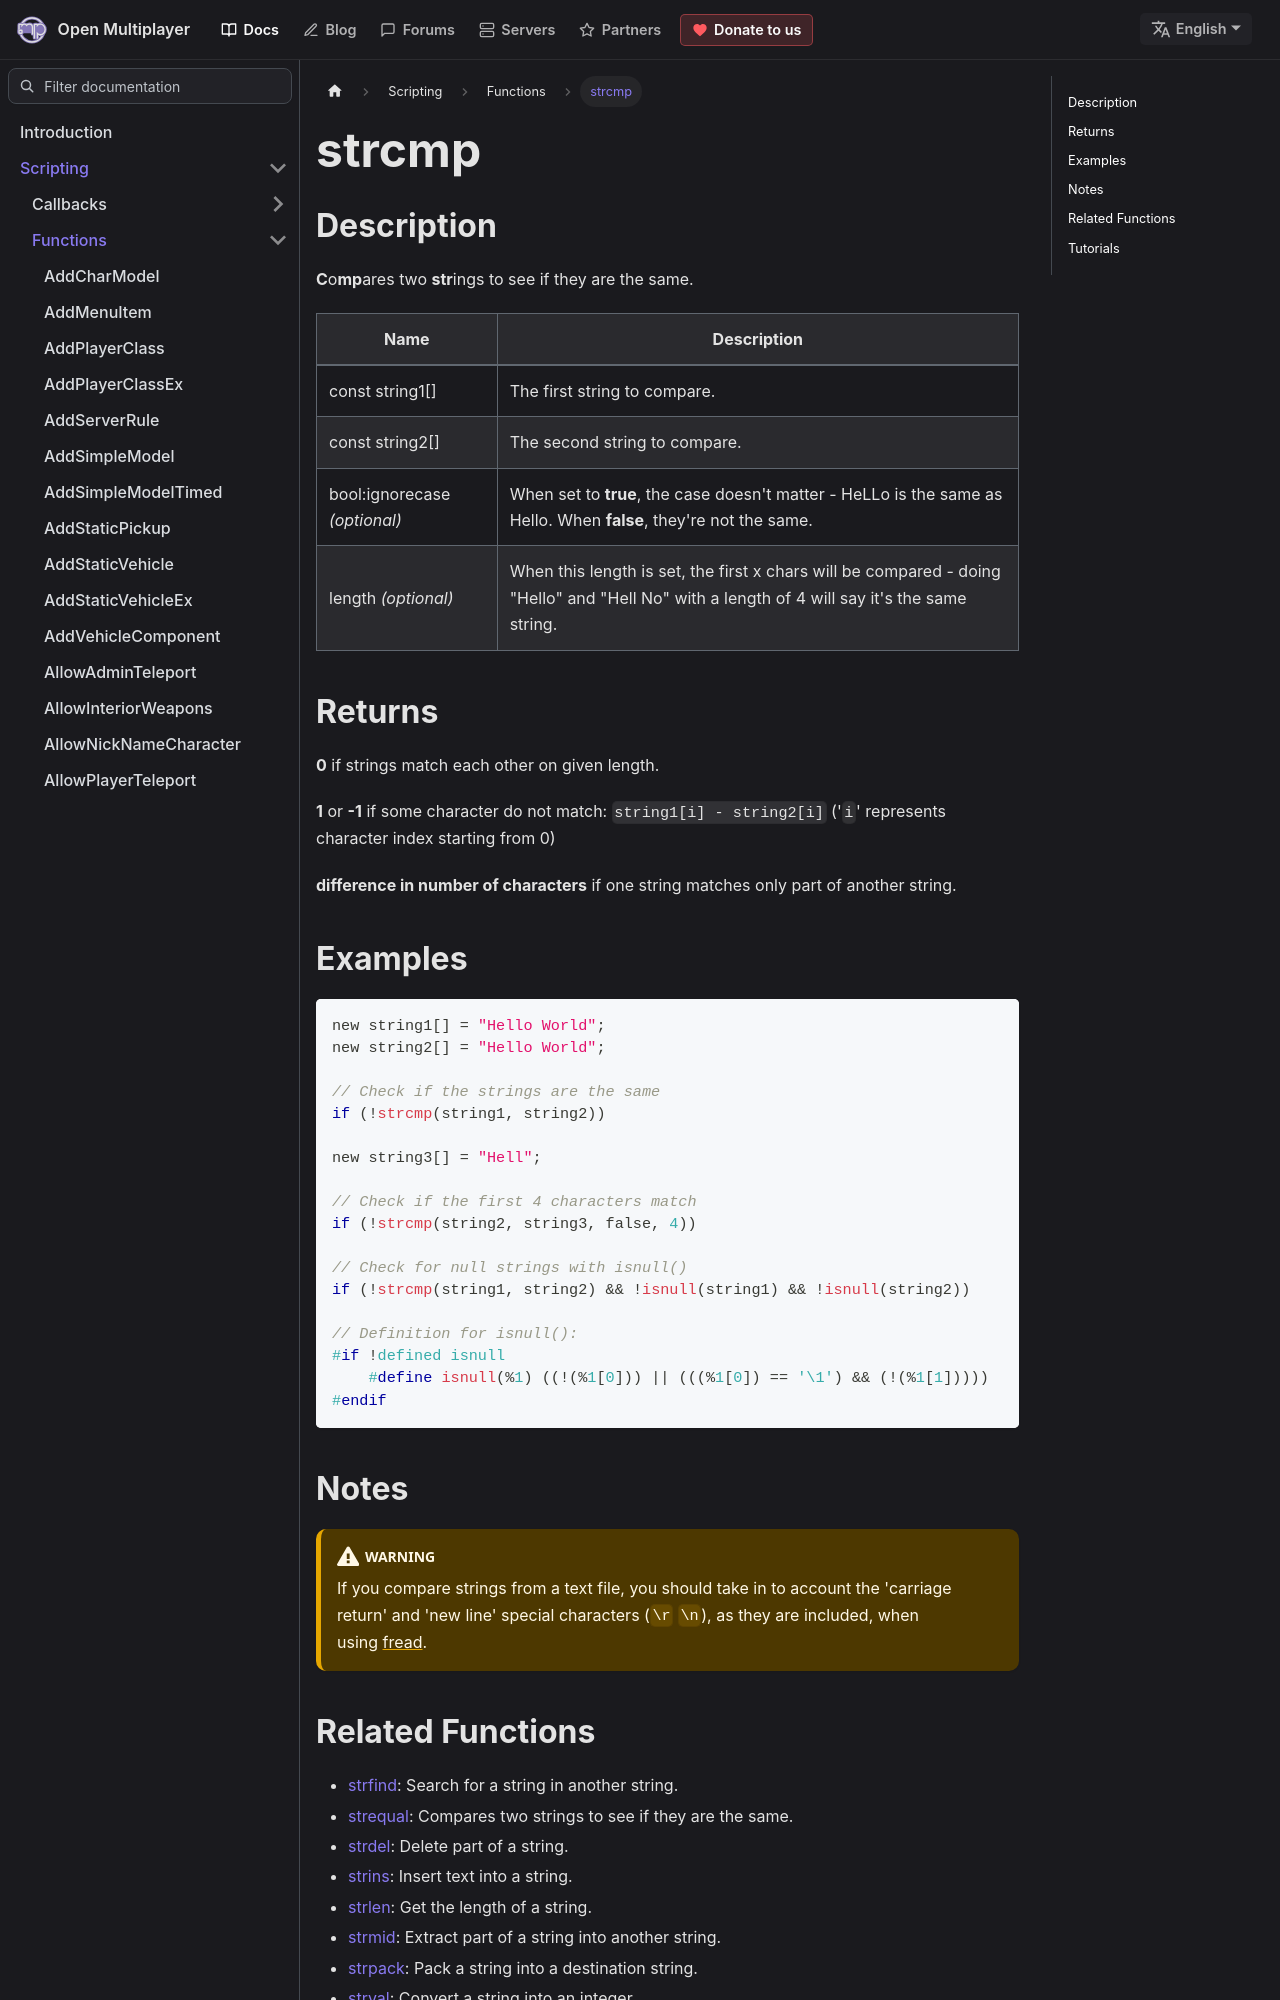

repository: openmultiplayer/web · page: docs/scripting/functions/strcmp.html · generator: docusaurus

---
title: strcmp
sidebar_label: strcmp
description: Compares two strings to see if they are the same.
tags: ["string"]
---

## Description

**C**o**mp**ares two **str**ings to see if they are the same.

| Name                         | Description                                                                                                                                 |
| ---------------------------- | ------------------------------------------------------------------------------------------------------------------------------------------- |
| const string1[]              | The first string to compare.                                                                                                                |
| const string2[]              | The second string to compare.                                                                                                               |
| bool:ignorecase _(optional)_ | When set to **true**, the case doesn't matter - HeLLo is the same as Hello. When **false**, they're not the same.                           |
| length _(optional)_          | When this length is set, the first x chars will be compared - doing "Hello" and "Hell No" with a length of 4 will say it's the same string. |

## Returns

**0** if strings match each other on given length.

**1** or **-1** if some character do not match: `string1[i] - string2[i]` ('`i`' represents character index starting from 0)

**difference in number of characters** if one string matches only part of another string.

## Examples

```c
new string1[] = "Hello World";
new string2[] = "Hello World";

// Check if the strings are the same
if (!strcmp(string1, string2))

new string3[] = "Hell";

// Check if the first 4 characters match
if (!strcmp(string2, string3, false, 4))

// Check for null strings with isnull()
if (!strcmp(string1, string2) && !isnull(string1) && !isnull(string2))

// Definition for isnull():
#if !defined isnull
    #define isnull(%1) ((!(%1[0])) || (((%1[0]) == '\1') && (!(%1[1]))))
#endif
```
